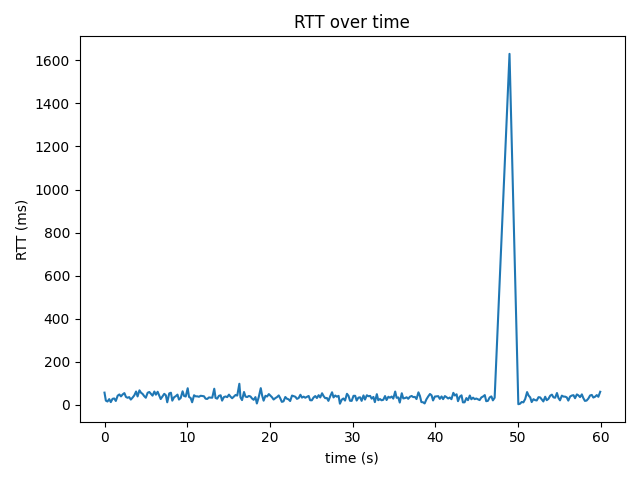

Data behind this chart, as committed beside it:
time_s, rtt_ms
0.0, 56.6
0.164, 19.4
0.361, 15.4
0.573, 26.5
0.76, 12.6
0.976, 28.0
1.178, 29.5
1.367, 17.9
1.592, 42.4
1.799, 48.2
1.99, 39.1
2.2, 48.4
2.406, 54.5
2.589, 37.0
2.785, 32.6
2.99, 35.8
3.179, 24.3
3.389, 33.3
3.6, 43.8
3.82, 61.8
3.998, 38.9
4.227, 67.3
4.415, 56.2
4.61, 50.5
4.801, 40.3
4.994, 32.9
5.217, 56.1
5.42, 59.5
5.808, 42.6
6.028, 61.7
6.214, 47.1
6.427, 60.6
6.611, 43.2
6.795, 26.9
7.225, 51.1
7.417, 44.3
7.585, 11.7
7.828, 53.0
8.032, 56.2
8.196, 19.4
8.411, 35.1
8.617, 40.1
8.824, 47.4
9.002, 24.5
9.211, 31.6
9.442, 62.9
9.621, 41.1
9.82, 38.6
10.06, 77.1
10.22, 36.5
10.41, 31.9
10.59, 11.9
10.83, 44.4
11.02, 39.4
11.22, 39.4
11.42, 37.3
11.63, 42.1
12.03, 39.7
12.22, 28.6
12.42, 27.2
... 222 more rows
